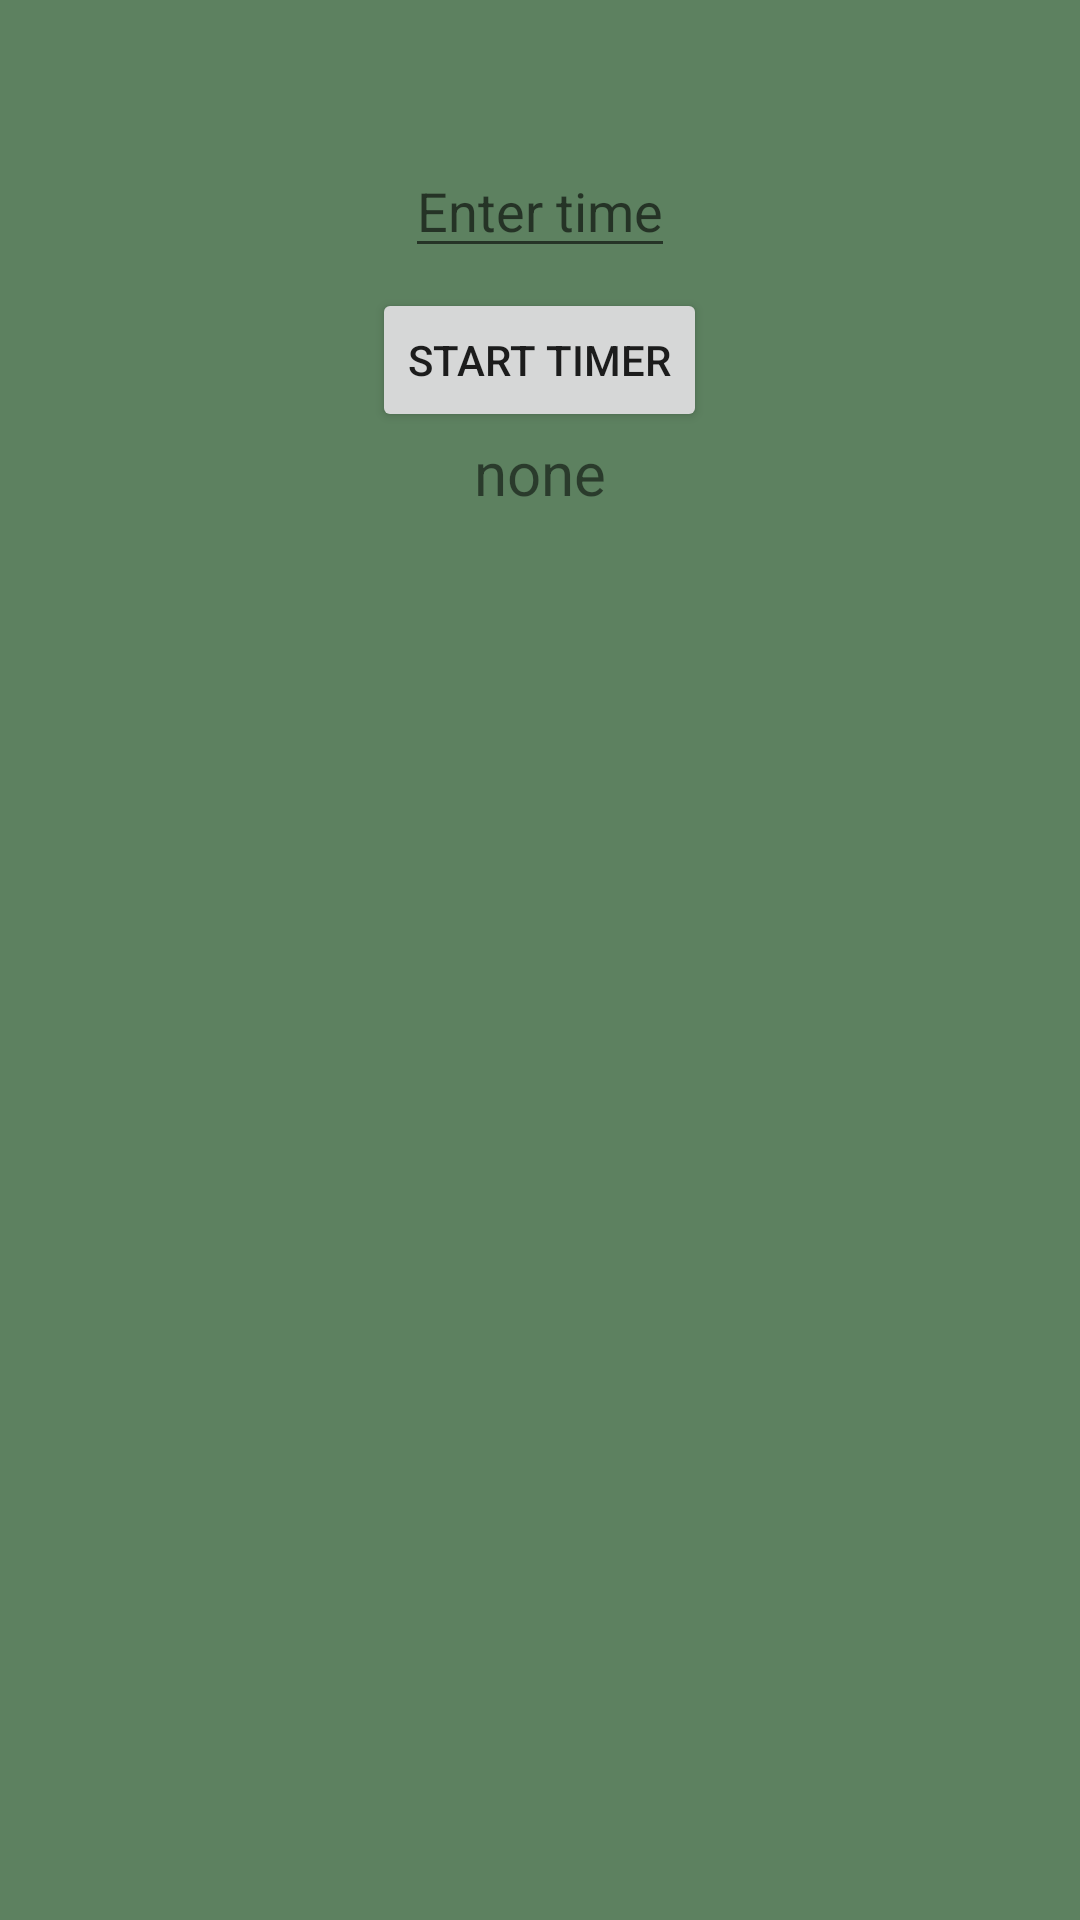

This screen was rendered from an Android layout file. Write that file and the resources it references.
<!-- AndroidManifest.xml: application theme Theme.Process -->
<!-- res/layout/fragment_handler.xml -->
<?xml version="1.0" encoding="utf-8"?>
<FrameLayout xmlns:android="http://schemas.android.com/apk/res/android"
    xmlns:tools="http://schemas.android.com/tools"
    android:layout_width="match_parent"
    android:layout_height="match_parent"
    android:layout_margin="20dp"
    android:background="#5D8160"
    tools:context=".HandlerFragment">

    <EditText
        android:id="@+id/enter_time"
        android:layout_width="wrap_content"
        android:layout_height="wrap_content"
        android:layout_gravity="center_horizontal"
        android:layout_marginTop="48dp"
        android:hint="@string/enter_time"/>

    <Button
        android:id="@+id/start_btn"
        android:layout_width="wrap_content"
        android:layout_height="wrap_content"
        android:layout_gravity="center_horizontal"
        android:layout_marginTop="96dp"
        android:text="@string/start_timer" />

    <TextView
        android:id="@+id/result_tv"
        android:layout_width="wrap_content"
        android:layout_height="wrap_content"
        android:layout_gravity="center_horizontal"
        android:layout_marginTop="144dp"
        android:textSize="20sp"
        android:text="@string/none" />


</FrameLayout>
<!-- resources referenced by this layout -->
<resources>
  <string name="enter_time">Enter time</string>
  <string name="none">none</string>
  <string name="start_timer">start timer</string>
  <style name="Theme.Process" parent="Theme.MaterialComponents.DayNight.DarkActionBar">
          
          <item name="colorPrimary">@color/purple_500</item>
          <item name="colorPrimaryVariant">@color/purple_700</item>
          <item name="colorOnPrimary">@color/white</item>
          
          <item name="colorSecondary">@color/teal_200</item>
          <item name="colorSecondaryVariant">@color/teal_700</item>
          <item name="colorOnSecondary">@color/black</item>
          
          <item name="android:statusBarColor">?attr/colorPrimaryVariant</item>
          
      </style>
  <!-- not gathered from this repository: default colours our renderer supplied (Android Studio template values) -->
  <color name="purple_500">#FF6200EE</color>
  <color name="purple_700">#FF3700B3</color>
  <color name="teal_200">#FF03DAC5</color>
  <color name="teal_700">#FF018786</color>
  <color name="black">#FF000000</color>
  <color name="white">#FFFFFFFF</color>
</resources>
